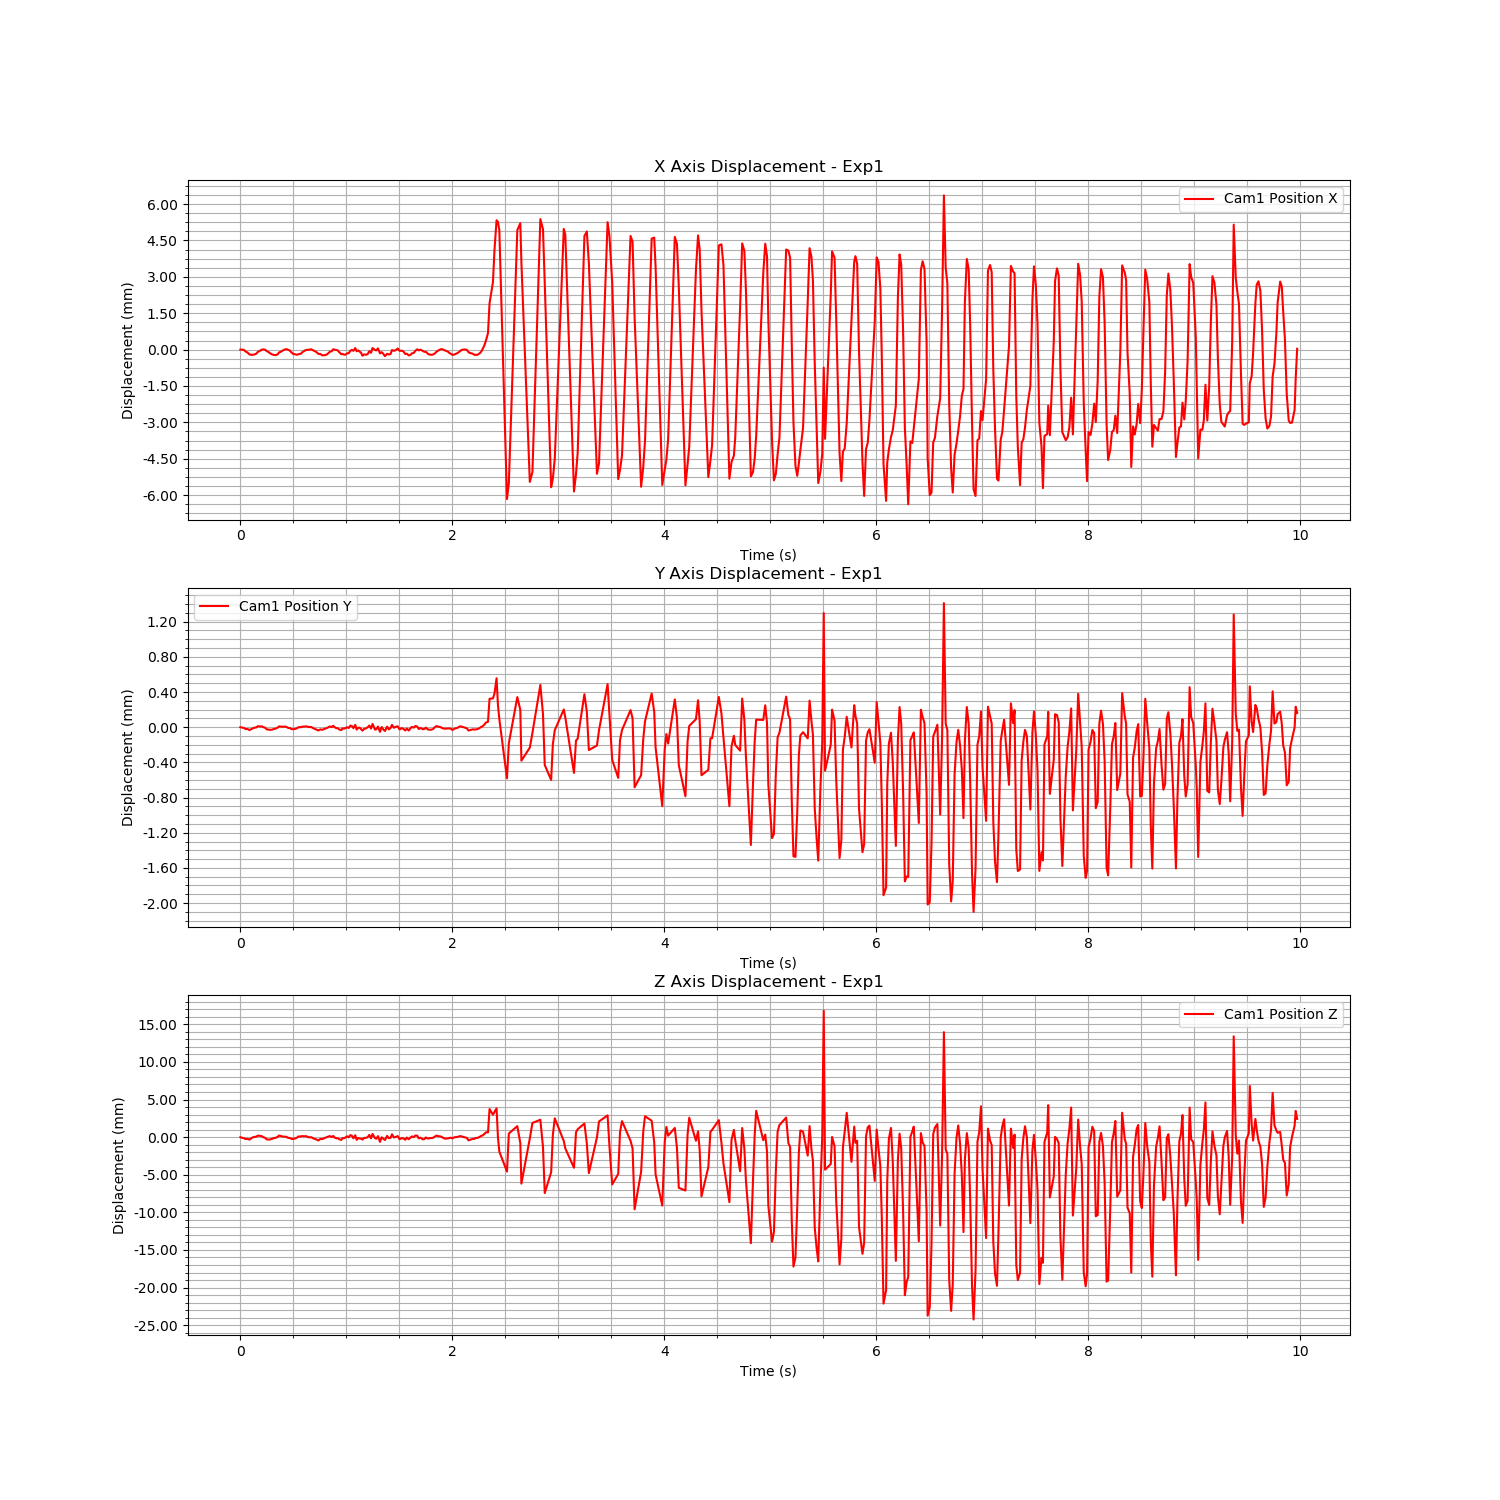

Source data for this figure (header and first rows):
Time (s), Cam1 Fiducial ID, Cam1 Position X, Cam1 Position Y, Cam1 Position Z, Cam1 Rotation X, Cam1 Rotation Y, Cam1 Rotation Z, Cam1 Rotation W
1723759813, 0, 0.1312, 0.05361, 0.6249, 0.9947, -0.001454, -0.1013, 0.02009
1723759813, 0, 0.1311, 0.0536, 0.6248, 0.9947, -0.001454, -0.1013, 0.02009
1723759813, 0, 0.1311, 0.0536, 0.6247, 0.9947, -0.001454, -0.1013, 0.02009
1723759813, 0, 0.1311, 0.05359, 0.6246, 0.9947, -0.001454, -0.1013, 0.02009
1723759813, 0, 0.131, 0.05359, 0.6247, 0.9947, -0.001454, -0.1013, 0.02009
1723759813, 0, 0.131, 0.05358, 0.6245, 0.9947, -0.001454, -0.1013, 0.02009
1723759813, 0, 0.1309, 0.05359, 0.6247, 0.9947, -0.001454, -0.1013, 0.02009
1723759813, 0, 0.1309, 0.0536, 0.6249, 0.9947, -0.001454, -0.1013, 0.02009
1723759813, 0, 0.131, 0.0536, 0.6249, 0.9947, -0.001454, -0.1013, 0.02009
1723759813, 0, 0.131, 0.05361, 0.6249, 0.9947, -0.001454, -0.1013, 0.02009
1723759813, 0, 0.1311, 0.05362, 0.6251, 0.9947, -0.001454, -0.1013, 0.02009
1723759813, 0, 0.1311, 0.05362, 0.6251, 0.9947, -0.001454, -0.1013, 0.02009
1723759813, 0, 0.1311, 0.05362, 0.625, 0.9947, -0.001454, -0.1013, 0.02009
1723759813, 0, 0.1312, 0.05361, 0.6249, 0.9947, -0.001454, -0.1013, 0.02009
1723759813, 0, 0.1311, 0.05361, 0.6248, 0.9947, -0.001454, -0.1013, 0.02009
1723759813, 0, 0.1311, 0.05358, 0.6246, 0.9947, -0.001454, -0.1013, 0.02009
1723759813, 0, 0.131, 0.05358, 0.6246, 0.9947, -0.001454, -0.1013, 0.02009
1723759813, 0, 0.131, 0.05358, 0.6246, 0.9947, -0.001454, -0.1013, 0.02009
1723759813, 0, 0.131, 0.05358, 0.6247, 0.9947, -0.001454, -0.1013, 0.02009
1723759813, 0, 0.1309, 0.05359, 0.6248, 0.9947, -0.001454, -0.1013, 0.02009
1723759813, 0, 0.1309, 0.05359, 0.6248, 0.9947, -0.001454, -0.1013, 0.02009
1723759814, 0, 0.131, 0.05361, 0.6249, 0.9947, -0.001454, -0.1013, 0.02009
1723759814, 0, 0.131, 0.05362, 0.6251, 0.9947, -0.001454, -0.1013, 0.02009
1723759814, 0, 0.1311, 0.05362, 0.625, 0.9947, -0.001454, -0.1013, 0.02009
1723759814, 0, 0.1311, 0.05362, 0.625, 0.9947, -0.001454, -0.1013, 0.02009
1723759814, 0, 0.1312, 0.05362, 0.6249, 0.9947, -0.001454, -0.1013, 0.02009
1723759814, 0, 0.1312, 0.05361, 0.6249, 0.9947, -0.001454, -0.1013, 0.02009
1723759814, 0, 0.1311, 0.0536, 0.6248, 0.9947, -0.001454, -0.1013, 0.02009
1723759814, 0, 0.1311, 0.0536, 0.6248, 0.9947, -0.001454, -0.1013, 0.02009
1723759814, 0, 0.131, 0.05359, 0.6247, 0.9947, -0.001454, -0.1013, 0.02009
1723759814, 0, 0.131, 0.05359, 0.6246, 0.9947, -0.001454, -0.1013, 0.02009
1723759814, 0, 0.131, 0.05359, 0.6247, 0.9947, -0.001454, -0.1013, 0.02009
1723759814, 0, 0.1309, 0.0536, 0.6248, 0.9947, -0.001454, -0.1013, 0.02009
1723759814, 0, 0.131, 0.05361, 0.625, 0.9947, -0.001454, -0.1013, 0.02009
1723759814, 0, 0.131, 0.05361, 0.625, 0.9947, -0.001454, -0.1013, 0.02009
1723759814, 0, 0.131, 0.05362, 0.625, 0.9947, -0.001454, -0.1013, 0.02009
1723759814, 0, 0.1311, 0.05362, 0.625, 0.9947, -0.001454, -0.1013, 0.02009
1723759814, 0, 0.1311, 0.05362, 0.625, 0.9947, -0.001454, -0.1013, 0.02009
1723759814, 0, 0.1311, 0.05361, 0.6248, 0.9947, -0.001454, -0.1013, 0.02009
1723759814, 0, 0.1312, 0.05361, 0.6249, 0.9947, -0.001454, -0.1013, 0.02009
1723759814, 0, 0.1311, 0.0536, 0.6247, 0.9947, -0.001454, -0.1013, 0.02009
1723759814, 0, 0.1311, 0.05358, 0.6246, 0.9947, -0.001454, -0.1013, 0.02009
1723759814, 0, 0.131, 0.05357, 0.6244, 0.9947, -0.001454, -0.1013, 0.02009
1723759814, 0, 0.131, 0.05359, 0.6247, 0.9947, -0.001454, -0.1013, 0.02009
1723759814, 0, 0.1309, 0.05358, 0.6246, 0.9947, -0.001454, -0.1013, 0.02009
1723759814, 0, 0.1309, 0.05359, 0.6248, 0.9947, -0.001454, -0.1013, 0.02009
1723759814, 0, 0.1309, 0.0536, 0.6249, 0.9947, -0.001454, -0.1013, 0.02009
1723759814, 0, 0.131, 0.05361, 0.6249, 0.9947, -0.001454, -0.1013, 0.02009
1723759814, 0, 0.1311, 0.05362, 0.625, 0.9947, -0.001454, -0.1013, 0.02009
1723759814, 0, 0.1311, 0.05361, 0.6249, 0.9947, -0.001454, -0.1013, 0.02009
1723759814, 0, 0.1312, 0.05363, 0.625, 0.9947, -0.001454, -0.1013, 0.02009
1723759814, 0, 0.1311, 0.05361, 0.6248, 0.9947, -0.001454, -0.1013, 0.02009
1723759814, 0, 0.1311, 0.0536, 0.6247, 0.9947, -0.001454, -0.1013, 0.02009
1723759814, 0, 0.1311, 0.0536, 0.6247, 0.9947, -0.001454, -0.1013, 0.02009
1723759814, 0, 0.131, 0.05358, 0.6246, 0.9947, -0.001454, -0.1013, 0.02009
1723759814, 0, 0.131, 0.05358, 0.6245, 0.9947, -0.001454, -0.1013, 0.02009
1723759814, 0, 0.131, 0.0536, 0.6247, 0.9947, -0.001454, -0.1013, 0.02009
1723759814, 0, 0.1309, 0.05359, 0.6247, 0.9947, -0.001454, -0.1013, 0.02009
1723759814, 0, 0.1309, 0.0536, 0.6248, 0.9947, -0.001454, -0.1013, 0.02009
1723759814, 0, 0.131, 0.05361, 0.625, 0.9947, -0.001454, -0.1013, 0.02009
... 434 more rows
